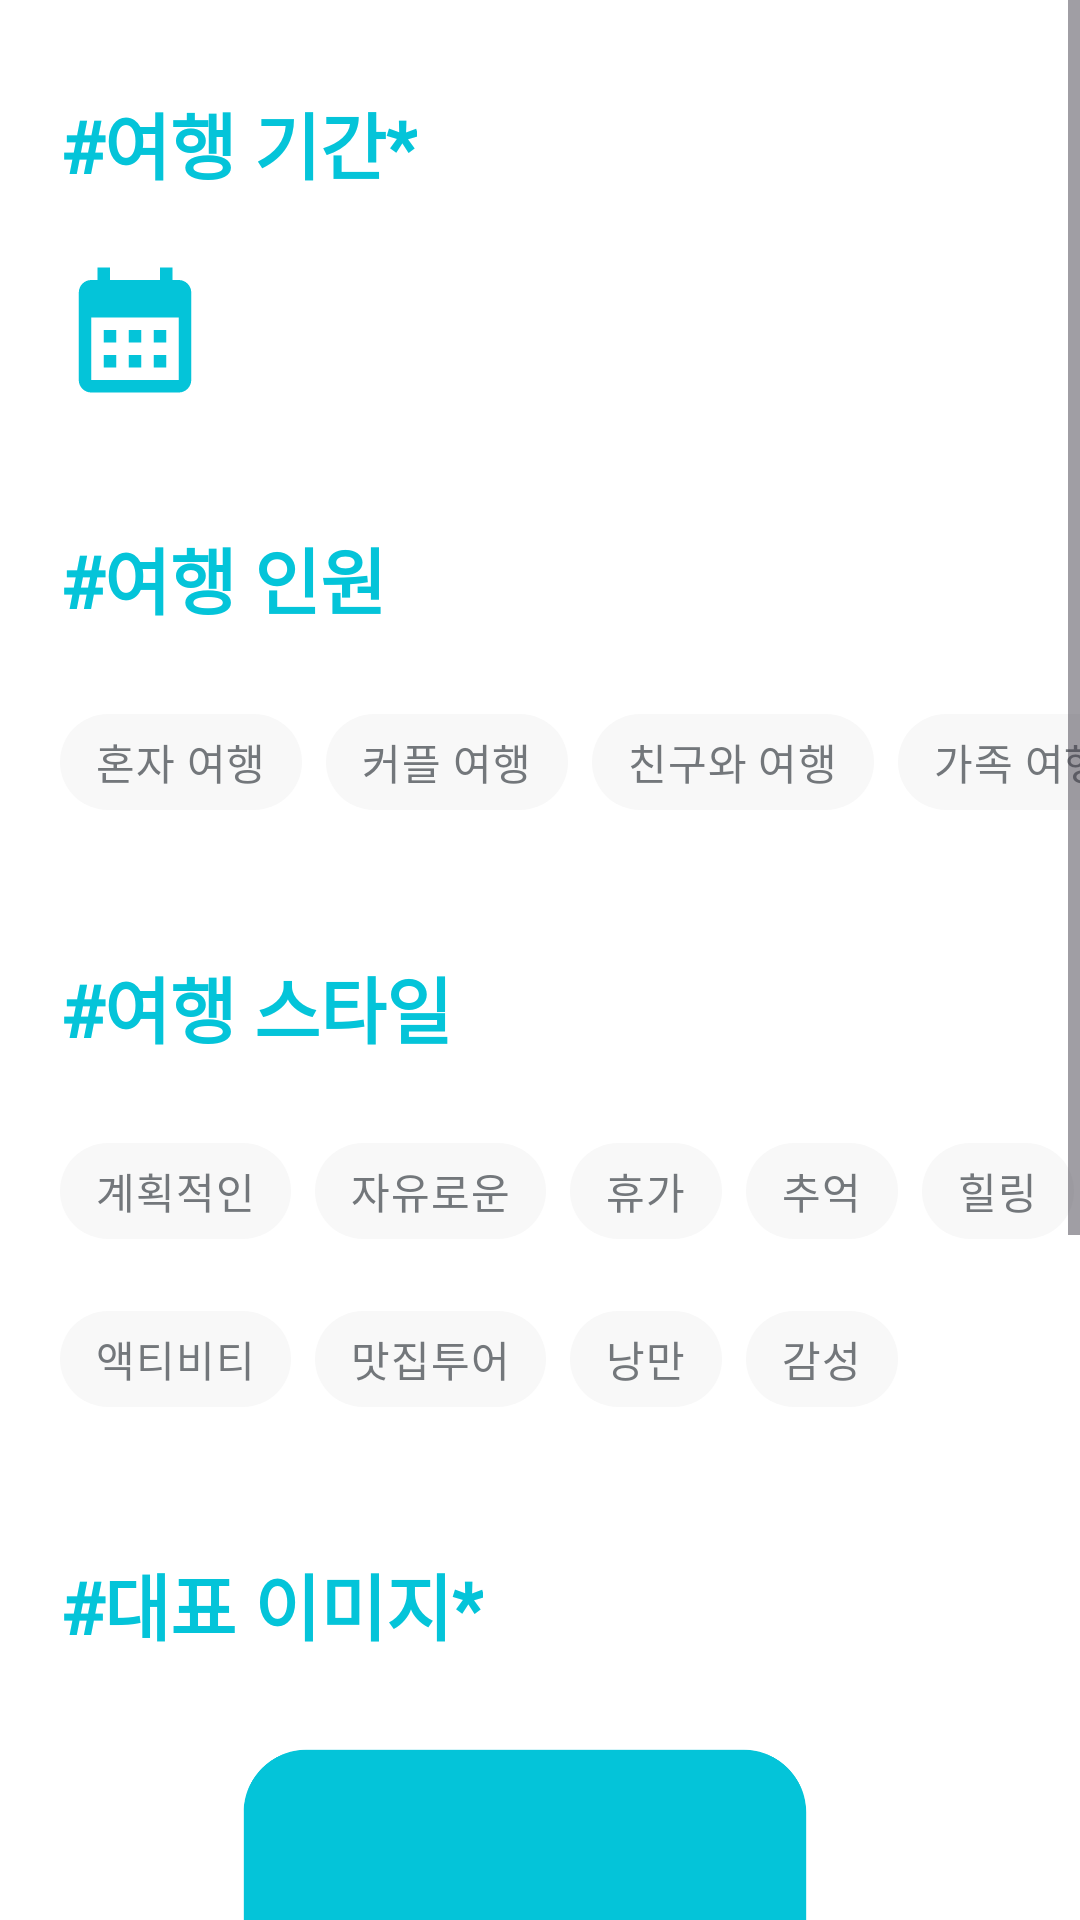

This screen was rendered from an Android layout file. Write that file and the resources it references.
<!-- AndroidManifest.xml: activity theme mainActivity_dataBtn -->
<!-- res/layout/activity_update_calendar.xml -->
<?xml version="1.0" encoding="utf-8"?>
<androidx.constraintlayout.widget.ConstraintLayout xmlns:android="http://schemas.android.com/apk/res/android"
    xmlns:app="http://schemas.android.com/apk/res-auto"
    android:layout_width="match_parent"
    android:layout_height="match_parent"
    android:background="@color/white"
    android:theme="@style/mainActivity_dataBtn">

    <androidx.core.widget.NestedScrollView
        android:id="@+id/nestedScrollView"
        android:layout_width="match_parent"
        android:layout_height="0dp"
        android:fillViewport="true"
        android:scrollbars="vertical"
        app:layout_constraintEnd_toEndOf="parent"
        app:layout_constraintHorizontal_bias="1.0"
        app:layout_constraintStart_toStartOf="parent"
        app:layout_constraintTop_toTopOf="parent">

        <androidx.constraintlayout.widget.ConstraintLayout
            android:layout_width="match_parent"
            android:layout_height="match_parent"
            android:background="@color/white">

            <TextView
                android:id="@+id/text2"
                android:layout_width="wrap_content"
                android:layout_height="wrap_content"
                android:layout_marginStart="20dp"
                android:layout_marginTop="30dp"
                android:fontFamily="@font/gangwon"
                android:text="@string/uploadCalender_text_calender"
                android:textColor="@color/icon"
                android:textSize="24sp"
                android:textStyle="bold"
                app:layout_constraintStart_toStartOf="parent"
                app:layout_constraintTop_toTopOf="parent" />

            <androidx.appcompat.widget.AppCompatImageButton
                android:id="@+id/dataRangeBtn"
                android:layout_width="50dp"
                android:layout_height="50dp"
                android:layout_marginStart="20dp"
                android:layout_marginTop="20dp"
                android:background="@color/white_op"
                android:scaleType="fitCenter"
                android:src="@drawable/baseline_calendar_month_24"
                android:theme="@style/mainActivity_dataBtn"
                app:layout_constraintStart_toStartOf="parent"
                app:layout_constraintTop_toBottomOf="@+id/text2" />

            <TextView
                android:id="@+id/data_picker_text"
                style="@style/uploadCalender_dataPick_textView"
                android:layout_marginStart="30dp"
                android:layout_marginEnd="20dp"
                app:layout_constraintBottom_toBottomOf="@+id/dataRangeBtn"
                app:layout_constraintEnd_toEndOf="parent"
                app:layout_constraintStart_toEndOf="@+id/dataRangeBtn"
                app:layout_constraintTop_toTopOf="@+id/dataRangeBtn" />

            <TextView
                android:id="@+id/textView2"
                style="@style/uploadCalender_title"
                android:text="@string/uploadCalender_text_persons"
                app:layout_constraintStart_toStartOf="@+id/text2"
                app:layout_constraintTop_toBottomOf="@+id/dataRangeBtn" />

            <com.google.android.material.chip.ChipGroup
                android:id="@+id/chipGroup"
                android:layout_width="wrap_content"
                android:layout_height="wrap_content"
                android:layout_marginStart="20dp"
                android:layout_marginTop="20dp"
                app:layout_constraintStart_toStartOf="parent"
                app:layout_constraintTop_toBottomOf="@+id/textView2">

                <com.google.android.material.chip.Chip
                    android:id="@+id/chip1"
                    style="@style/uploadCalender_CustomChipStyle"
                    android:text="@string/uploadCalender_chip_persons_one" />

                <com.google.android.material.chip.Chip
                    android:id="@+id/chip2"
                    style="@style/uploadCalender_CustomChipStyle"
                    android:text="@string/uploadCalender_chip_persons_couple" />

                <com.google.android.material.chip.Chip
                    android:id="@+id/chip3"
                    style="@style/uploadCalender_CustomChipStyle"
                    android:text="@string/uploadCalender_chip_persons_friend" />

                <com.google.android.material.chip.Chip
                    android:id="@+id/chip4"
                    style="@style/uploadCalender_CustomChipStyle"
                    android:text="@string/uploadCalender_chip_persons_family" />
            </com.google.android.material.chip.ChipGroup>

            <TextView
                android:id="@+id/textView"
                style="@style/uploadCalender_title"
                android:fontFamily="@font/gangwon"
                android:text="@string/uploadCalender_text_style"
                app:layout_constraintStart_toStartOf="@+id/textView2"
                app:layout_constraintTop_toBottomOf="@+id/chipGroup" />

            <com.google.android.material.chip.ChipGroup
                android:id="@+id/chipGroup2"
                android:layout_width="0dp"
                android:layout_height="wrap_content"
                android:layout_marginTop="20dp"
                app:layout_constraintEnd_toEndOf="parent"
                app:layout_constraintHorizontal_bias="0.0"
                app:layout_constraintStart_toStartOf="@+id/chipGroup"
                app:layout_constraintTop_toBottomOf="@+id/textView">

                <com.google.android.material.chip.Chip
                    android:id="@+id/chip10"
                    style="@style/uploadCalender_CustomChipStyle"
                    android:text="@string/uploadCalender_chip_style_plan" />

                <com.google.android.material.chip.Chip
                    android:id="@+id/chip11"
                    style="@style/uploadCalender_CustomChipStyle"
                    android:text="@string/uploadCalender_chip_style_free" />

                <com.google.android.material.chip.Chip
                    android:id="@+id/chip12"
                    style="@style/uploadCalender_CustomChipStyle"
                    android:text="@string/uploadCalender_chip_style_vacation" />

                <com.google.android.material.chip.Chip
                    android:id="@+id/chip13"
                    style="@style/uploadCalender_CustomChipStyle"
                    android:text="@string/uploadCalender_chip_style_recollection" />

                <com.google.android.material.chip.Chip
                    android:id="@+id/chip14"
                    style="@style/uploadCalender_CustomChipStyle"
                    android:text="@string/uploadCalender_chip_style_healing" />

                <com.google.android.material.chip.Chip
                    android:id="@+id/chip15"
                    style="@style/uploadCalender_CustomChipStyle"
                    android:text="@string/uploadCalender_chip_style_activity" />

                <com.google.android.material.chip.Chip
                    android:id="@+id/chip16"
                    style="@style/uploadCalender_CustomChipStyle"
                    android:text="@string/uploadCalender_chip_style_famous" />

                <com.google.android.material.chip.Chip
                    android:id="@+id/chip17"
                    style="@style/uploadCalender_CustomChipStyle"
                    android:text="@string/uploadCalender_chip_style_romance" />

                <com.google.android.material.chip.Chip
                    android:id="@+id/chip18"
                    style="@style/uploadCalender_CustomChipStyle"
                    android:text="@string/uploadCalender_chip_style_emotional" />
            </com.google.android.material.chip.ChipGroup>

            <TextView
                android:id="@+id/textView5"
                style="@style/uploadCalender_title"
                android:text="@string/uploadCalender_text_mainImg"
                app:layout_constraintStart_toStartOf="@+id/chipGroup2"
                app:layout_constraintTop_toBottomOf="@+id/chipGroup2" />

            <ImageView
                android:id="@+id/imageButton"
                android:layout_width="0dp"
                android:layout_height="250dp"
                android:layout_marginEnd="30dp"
                android:clickable="true"
                android:src="@drawable/baseline_image_24"
                app:layout_constraintEnd_toEndOf="parent"
                app:layout_constraintStart_toStartOf="@+id/textView5"
                app:layout_constraintTop_toBottomOf="@+id/textView5" />

            <androidx.appcompat.widget.AppCompatButton
                android:id="@+id/addLoad"
                android:layout_width="wrap_content"
                android:layout_height="wrap_content"
                android:layout_marginEnd="10dp"
                android:background="#00ff0000"
                android:fontFamily="@font/gangwon"
                android:padding="1dp"
                android:text="@string/uploadCalender_route_add"
                android:textColor="@color/icon"
                android:textSize="24sp"
                android:textStyle="bold"
                app:layout_constraintBottom_toTopOf="@+id/listView"
                app:layout_constraintEnd_toEndOf="parent"
                app:layout_constraintTop_toTopOf="@+id/textView3" />

            <TextView
                android:id="@+id/textView3"
                style="@style/uploadCalender_title"
                android:text="@string/uploadCalender_text_route"
                app:layout_constraintStart_toStartOf="@+id/imageButton"
                app:layout_constraintTop_toBottomOf="@+id/imageButton" />

            <LinearLayout
                android:id="@+id/listView"
                android:layout_width="match_parent"
                android:layout_height="wrap_content"
                android:orientation="vertical"
                android:paddingHorizontal="20dp"
                android:paddingTop="20dp"
                app:layout_constraintEnd_toEndOf="parent"
                app:layout_constraintStart_toStartOf="parent"
                app:layout_constraintTop_toBottomOf="@+id/textView3" />

            <androidx.appcompat.widget.AppCompatButton
                android:id="@+id/next"
                android:layout_width="wrap_content"
                android:layout_height="wrap_content"
                android:layout_marginTop="20dp"
                android:layout_marginBottom="30dp"
                android:background="@drawable/border"
                android:fontFamily="@font/gangwon"
                android:paddingHorizontal="40dp"
                android:text="@string/update_board_changeBtn"
                android:textColor="@color/icon"
                android:textSize="24sp"
                app:layout_constraintBottom_toBottomOf="parent"
                app:layout_constraintEnd_toEndOf="parent"
                app:layout_constraintStart_toStartOf="parent"
                app:layout_constraintTop_toBottomOf="@+id/listView" />
        </androidx.constraintlayout.widget.ConstraintLayout>
    </androidx.core.widget.NestedScrollView>
</androidx.constraintlayout.widget.ConstraintLayout>
<!-- resources referenced by this layout -->
<resources>
  <color name="icon">#04C4D9</color>
  <color name="white">#FFFFFF</color>
  <color name="white_op">#FFFFFFFF</color>
  <!-- drawable baseline_image_24 (drawable) -->
  <?xml version="1.0" encoding="utf-8"?>
  <vector xmlns:android="http://schemas.android.com/apk/res/android"
      android:width="24dp"
      android:height="24dp"
      android:tint="@color/icon"
      android:viewportWidth="24"
      android:viewportHeight="24">
      <path
          android:fillColor="@android:color/white"
          android:pathData="M21,19V5c0,-1.1 -0.9,-2 -2,-2H5c-1.1,0 -2,0.9 -2,2v14c0,1.1 0.9,2 2,2h14c1.1,0 2,-0.9 2,-2zM8.5,13.5l2.5,3.01L14.5,12l4.5,6H5l3.5,-4.5z" />
  </vector>
  <!-- drawable border (drawable) -->
  <?xml version="1.0" encoding="utf-8"?>
  <layer-list xmlns:android="http://schemas.android.com/apk/res/android">
      <item>
          <shape android:shape="rectangle">
              <stroke
                  android:width="3dp"
                  android:color="@color/icon" />
              <solid android:color="@color/white" />
              <corners android:radius="20dp" />
          </shape>
      </item>
  </layer-list>
  <string name="update_board_changeBtn">수정하기</string>
  <string name="uploadCalender_chip_persons_couple">커플 여행</string>
  <string name="uploadCalender_chip_persons_family">가족 여행</string>
  <string name="uploadCalender_chip_persons_friend">친구와 여행</string>
  <string name="uploadCalender_chip_persons_one">혼자 여행</string>
  <string name="uploadCalender_chip_style_activity">액티비티</string>
  <string name="uploadCalender_chip_style_emotional">감성</string>
  <string name="uploadCalender_chip_style_famous">맛집투어</string>
  <string name="uploadCalender_chip_style_free">자유로운</string>
  <string name="uploadCalender_chip_style_healing">힐링</string>
  <string name="uploadCalender_chip_style_plan">계획적인</string>
  <string name="uploadCalender_chip_style_recollection">추억</string>
  <string name="uploadCalender_chip_style_romance">낭만</string>
  <string name="uploadCalender_chip_style_vacation">휴가</string>
  <string name="uploadCalender_route_add">경로 추가</string>
  <string name="uploadCalender_text_calender">#여행 기간*</string>
  <string name="uploadCalender_text_mainImg">#대표 이미지*</string>
  <string name="uploadCalender_text_persons">#여행 인원</string>
  <string name="uploadCalender_text_route">#경로 입력</string>
  <string name="uploadCalender_text_style">#여행 스타일</string>
  <style name="mainActivity_dataBtn" parent="Theme.Material3.DayNight.NoActionBar">
          <item name="android:windowFullscreen">true</item>
      </style>
  <style name="uploadCalender_CustomChipStyle" parent="Widget.MaterialComponents.Chip.Choice">
          <item name="android:layout_width">wrap_content</item>
          <item name="android:layout_height">wrap_content</item>
          <item name="chipBackgroundColor">@color/chip_background_color_selector</item>
          <item name="chipStrokeColor">@color/chip_stroke_color_selector</item>
          <item name="android:textColor">@color/chip_text_color_selector</item>
      </style>
  <style name="uploadCalender_dataPick_textView">
          <item name="android:layout_width">0dp</item>
          <item name="android:layout_height">wrap_content</item>
          <item name="android:fontFamily">@font/gangwon</item>
          <item name="android:textColor">@color/text_gray</item>
          <item name="android:textSize">24sp</item>
      </style>
  <style name="uploadCalender_title">
          <item name="android:layout_width">wrap_content</item>
          <item name="android:layout_height">wrap_content</item>
          <item name="android:layout_marginTop">40dp</item>
          <item name="fontFamily">@font/gangwon</item>
          <item name="android:textColor">@color/icon</item>
          <item name="android:textSize">24sp</item>
          <item name="android:textStyle">bold</item>
      </style>
  <color name="text_gray">#73777b</color>
</resources>
